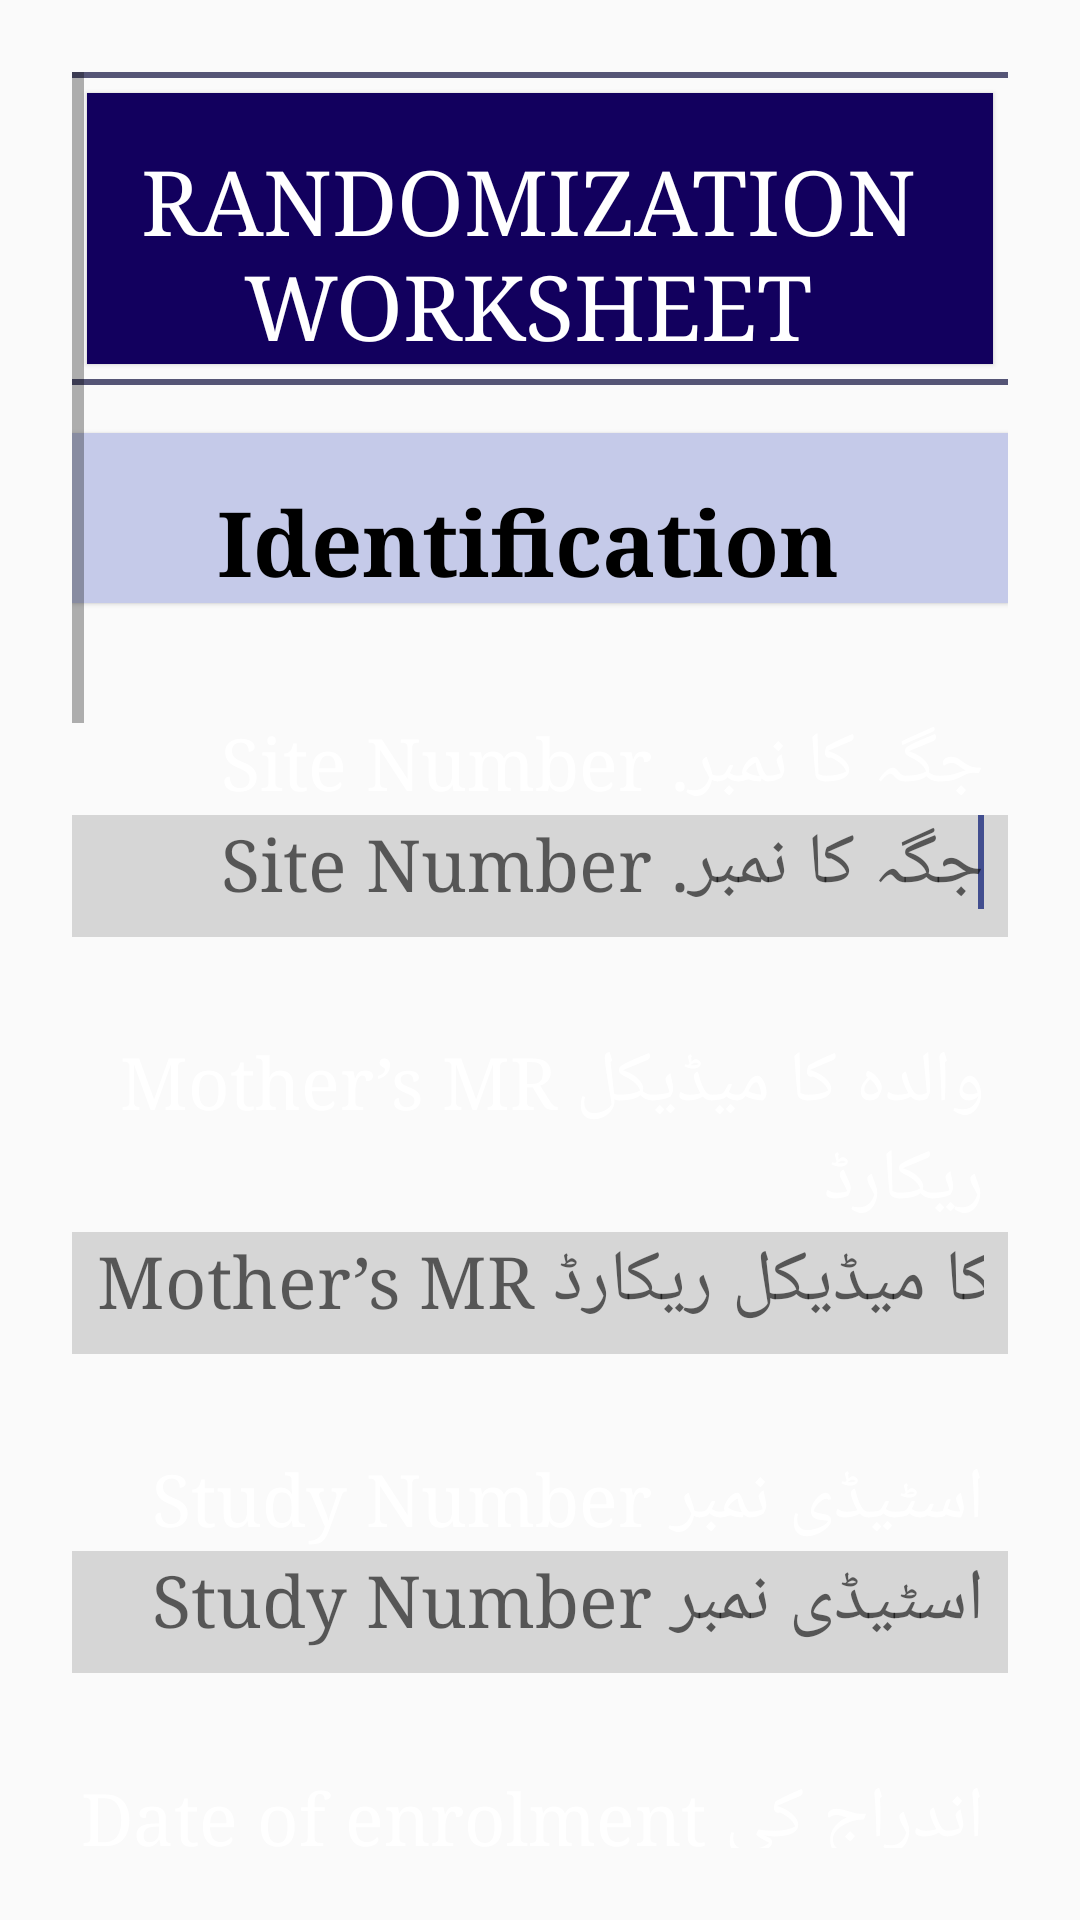

The Android layout XML behind this screen, and the referenced resources:
<!-- AndroidManifest.xml: application theme AppTheme -->
<!-- res/layout/activity_info.xml -->
<?xml version="1.0" encoding="utf-8"?>
<ScrollView xmlns:android="http://schemas.android.com/apk/res/android"
            xmlns:app="http://schemas.android.com/apk/res-auto"
            xmlns:tools="http://schemas.android.com/tools"
            android:id="@+id/activity_section_a"
            android:layout_width="match_parent"
            android:layout_height="match_parent"
            android:paddingBottom="@dimen/activity_vertical_margin"
            android:paddingLeft="@dimen/activity_horizontal_margin"
            android:paddingRight="@dimen/activity_horizontal_margin"
            tools:context="edu.aku.hassannaqvi.leap1_baseline.activities.InfoActivity">

    <LinearLayout
        android:layout_width="match_parent"
        android:layout_height="wrap_content"
        android:orientation="vertical">

        <View
            android:layout_width="match_parent"
            android:layout_height="2dp"
            android:background="@color/colorPrimary"/>

        <TextView
            android:id="@+id/textView2"
            android:layout_width="match_parent"
            android:layout_height="wrap_content"
            android:layout_margin="5dp"
            android:background="@color/colorMainHeading"
            android:gravity="center"
            android:text="@string/randomization"
            android:textSize="30sp"/>

        <View
            android:layout_width="match_parent"
            android:layout_height="2dp"
            android:background="@color/colorPrimary"/>

        <TextView
            android:layout_width="match_parent"
            android:layout_height="wrap_content"
            android:layout_marginBottom="5dp"
            android:layout_marginTop="16dp"
            android:background="@color/colorHeading"
            android:text="Identification"
            android:textAlignment="center"
            android:textColor="@android:color/black"
            android:textSize="30sp"
            android:textStyle="bold"
            tools:typeface="serif"/>

        <TextView
            android:layout_width="match_parent"
            android:layout_height="wrap_content"
            android:layout_marginTop="16dp"
            android:gravity="right"
            android:text="@string/siteNumber"/>

        <EditText
            android:id="@+id/sitenumber"
            android:layout_width="match_parent"
            android:layout_height="wrap_content"
            android:layout_marginTop="1dp"
            android:gravity="right"
            android:hint="@string/siteNumber"
            android:inputType="number"
            android:maxLength="5">

            <requestFocus/>

        </EditText>


        <TextView
            android:layout_width="match_parent"
            android:layout_height="wrap_content"
            android:layout_marginTop="16dp"
            android:gravity="right"
            android:text="@string/mrnumber"/>

        <EditText
            android:id="@+id/mrnumber"
            android:layout_width="match_parent"
            android:layout_height="wrap_content"
            android:layout_marginTop="1dp"
            android:gravity="right"
            android:hint="@string/mrnumber"
            android:inputType="number"
            android:maxLength="10"/>

        <TextView
            android:layout_width="match_parent"
            android:layout_height="wrap_content"
            android:layout_marginTop="16dp"
            android:gravity="right"
            android:text="@string/r14"/>


        <EditText
            android:id="@+id/studyNumber"
            android:layout_width="match_parent"
            android:layout_height="wrap_content"
            android:layout_marginTop="1dp"
            android:gravity="right"
            android:hint="@string/r14"
            android:inputType="number"
            android:maxLength="10"/>

        <TextView
            android:layout_width="match_parent"
            android:layout_height="wrap_content"
            android:layout_marginTop="16dp"
            android:gravity="right"
            android:text="@string/r13"/>

        <io.blackbox_vision.datetimepickeredittext.view.DatePickerInputEditText
            android:id="@+id/r13"
            android:layout_width="match_parent"
            android:layout_height="wrap_content"
            android:layout_marginTop="1dp"
            android:focusable="true"
            android:gravity="right"
            android:hint="@string/r13"
            android:textColor="@android:color/black"
            app:dateFormat="dd-MM-yyyy"/>

        <TextView
            android:layout_width="match_parent"
            android:layout_height="wrap_content"
            android:layout_marginTop="16dp"
            android:gravity="right"
            android:text="@string/b03"/>

        <EditText
            android:id="@+id/hospitalID"
            android:layout_width="match_parent"
            android:layout_height="wrap_content"
            android:layout_marginTop="1dp"
            android:gravity="right"
            android:hint="@string/b03"
            android:inputType="number"
            android:maxLength="10"/>


        <TextView
            android:layout_width="match_parent"
            android:layout_height="wrap_content"
            android:layout_marginTop="16dp"
            android:gravity="right"
            android:text="@string/r01"/>

        <EditText
            android:id="@+id/r01"
            android:layout_width="match_parent"
            android:layout_height="wrap_content"
            android:layout_marginTop="1dp"
            android:digits="abcdefghijklmnopqrstuvwxyz ABCDEFGHIJKLMNOPQRSTUVWXYZ"
            android:gravity="right"
            android:hint="@string/r01"/>

        <TextView
            android:layout_width="match_parent"
            android:layout_height="wrap_content"
            android:layout_marginTop="16dp"
            android:gravity="right"
            android:text="@string/r02"/>

        <RadioGroup
            android:id="@+id/r02"
            android:layout_width="match_parent"
            android:layout_height="wrap_content"
            android:orientation="horizontal">

            <RadioButton
                android:id="@+id/r0201"
                android:layout_width="match_parent"
                android:layout_height="wrap_content"
                android:layout_marginBottom="1dp"
                android:layout_weight="1"
                android:gravity="right"
                android:text="@string/r0201"/>

            <RadioButton
                android:id="@+id/r0202"
                android:layout_width="match_parent"
                android:layout_height="wrap_content"
                android:layout_marginBottom="1dp"
                android:layout_weight="1"
                android:gravity="right"
                android:text="@string/r0202"/>

        </RadioGroup>

        <TextView
            android:layout_width="match_parent"
            android:layout_height="wrap_content"
            android:layout_marginTop="16dp"
            android:gravity="right"
            android:text="@string/r03"/>

        <EditText

            android:id="@+id/r03"
            android:layout_width="match_parent"
            android:layout_height="wrap_content"
            android:layout_marginTop="1dp"
            android:digits="abcdefghijklmnopqrstuvwxyz ABCDEFGHIJKLMNOPQRSTUVWXYZ"
            android:gravity="right"
            android:hint="@string/r03"/>

        <TextView
            android:id="@+id/textView"
            android:layout_width="match_parent"
            android:layout_height="wrap_content"
            android:layout_marginTop="16dp"
            android:gravity="right"
            android:text="@string/r04"/>

        <EditText

            android:id="@+id/r04"
            android:layout_width="match_parent"
            android:layout_height="wrap_content"
            android:layout_marginTop="1dp"
            android:digits="@string/digits"
            android:gravity="right"
            android:hint="@string/r04"/>

        <TextView
            android:layout_width="match_parent"
            android:layout_height="wrap_content"
            android:layout_marginTop="16dp"
            android:gravity="right"
            android:text="@string/r05"/>

        <EditText
            android:id="@+id/r0501"
            android:layout_width="match_parent"
            android:layout_height="wrap_content"
            android:layout_marginTop="1dp"
            android:gravity="right"
            android:hint="@string/r0501"
            android:inputType="number"
            android:maxLength="11"/>

        <EditText
            android:id="@+id/r0502"
            android:layout_width="match_parent"
            android:layout_height="wrap_content"
            android:layout_marginTop="1dp"
            android:gravity="right"
            android:hint="@string/r0502"
            android:inputType="number"
            android:maxLength="11"/>

        <EditText
            android:id="@+id/r0503"
            android:layout_width="match_parent"
            android:layout_height="wrap_content"
            android:layout_marginTop="1dp"
            android:gravity="right"
            android:hint="@string/r0503"
            android:inputType="number"
            android:maxLength="11"/>


        <LinearLayout
            android:id="@+id/fldGrpbtn"
            android:layout_width="match_parent"
            android:layout_height="wrap_content"
            android:orientation="horizontal"
            android:paddingTop="32dp"
            android:visibility="visible">

            <Button
                android:id="@+id/btnNext"
                android:layout_width="match_parent"
                android:layout_height="wrap_content"
                android:layout_margin="4dp"
                android:layout_weight="1"
                android:onClick="submitSecA"
                android:text="@string/nextSection"
                android:textColor="@color/colorTextBtnContinue"
                android:textSize="24sp"/>

            <Button
                android:id="@+id/btnEnd"
                android:layout_width="match_parent"
                android:layout_height="wrap_content"
                android:layout_margin="4dp"
                android:layout_weight="1"
                android:onClick="endForm"
                android:text="@string/endForm"
                android:textColor="@android:color/holo_red_light"
                android:textSize="24sp"
                android:textStyle="bold"/>

        </LinearLayout>

    </LinearLayout>

</ScrollView>
<!-- resources referenced by this layout -->
<resources>
  <color name="colorHeading">#c5cae9</color>
  <color name="colorMainHeading">#12005e</color>
  <color name="colorPrimary">#555576</color>
  <color name="colorTextBtnContinue">#1b5e20</color>
  <string name="b03">ہسپتال کی آئی ڈی Hospital ID  </string>
  <string name="digits">1234567890.,+=-qwertyuiopasdfghjklzxcvbnm ?%#@!&amp;QWERTYUIOPASDFGHJKLZXCVBNM</string>
  <string name="endForm">اختتام EndForm</string>
  <string name="mrnumber">Mother’s MR والدہ کا میڈیکل ریکارڈ</string>
  <string name="nextSection">NextSection اگلا سیکشن</string>
  <string name="r01">Name of participant شریک کا نام</string>
  <string name="r02">گروپ Group </string>
  <string name="r0201">Group A گروپ اے  </string>
  <string name="r0202"> Group B گروپ بی </string>
  <string name="r03"> شوہر کا نام Husband’s Name </string>
  <string name="r04">مکمل پتہ Complete Address </string>
  <string name="r05">Contact Number رابطہ نمبر</string>
  <string name="r0501">Wife بیوی</string>
  <string name="r0502"> شوہر Husband</string>
  <string name="r0503"> PTCL گھر کا نمبر</string>
  <string name="r13">Date of enrolment  اندراج کی تاریخ </string>
  <string name="r14">Study Number    اسٹیڈی نمبر </string>
  <string name="randomization">RANDOMIZATION WORKSHEET</string>
  <string name="siteNumber">Site Number .جگہ کا نمبر</string>
  <color name="colorAccent">#424e8f</color>
  <style name="BackgroundStyle" parent="android:Widget.Material.Light.ScrollView">
          <item name="android:padding">24dp</item>
      </style>
  <style name="lblTextView" parent="android:Widget.Material.Light.TextView">
          <item name="android:background">@drawable/background_grad</item>
          <item name="android:textColor">#FFFFFF</item>
          <item name="android:paddingTop">16dp</item>
          <item name="android:typeface">serif</item>
          <item name="android:textSize">24sp</item> 
          <item name="android:elevation">1dp</item>
          <item name="android:paddingStart">8dp</item>
      </style>
  <style name="txtEditText" parent="android:Widget.Material.Light.EditText">
          <item name="android:paddingBottom">8dp</item>
          <item name="android:paddingStart">8dp</item>
          <item name="android:paddingEnd">8dp</item>
          <item name="android:typeface">serif</item>
          <item name="android:textSize">24sp</item> 
          <item name="android:background">#d6d6d6</item>
  
      </style>
  <style name="btnButton" parent="android:Widget.Material.Light.Button">
          <item name="android:layout_height">wrap_content</item>
          <item name="android:textSize">24sp</item>
          <item name="android:typeface">serif</item>
          <item name="android:layout_width">wrap_content</item>
          <item name="android:padding">16dp</item>
          <item name="android:radius">2dp</item>
          <item name="android:elevation">5dp</item>
          <item name="android:background">@drawable/btn_grad</item>
  
  
      </style>
  <style name="chkBox" parent="android:Widget.Material.Light.CompoundButton.CheckBox">
          <item name="android:textSize">24sp</item>
          <item name="android:typeface">serif</item>
          <item name="android:background">#d6d6d6</item>
          <item name="android:textColorPrimaryDisableOnly">@color/white</item>
  
      </style>
  <style name="AlertDialogStyle" parent="Base.Theme.AppCompat.Light.Dialog.Alert">
          <item name="android:textColorPrimary">@color/white</item>
          <item name="android:colorPrimary">@color/colorPrimary</item>
          <item name="android:colorPrimaryDark">@color/colorPrimaryDark</item>
          <item name="android:colorAccent">@color/colorAccent</item>
          <item name="android:layout_width">wrap_content</item>
  
      </style>
  <color name="white">#efefef</color>
  <color name="colorPrimaryDark">#000000</color>
</resources>
